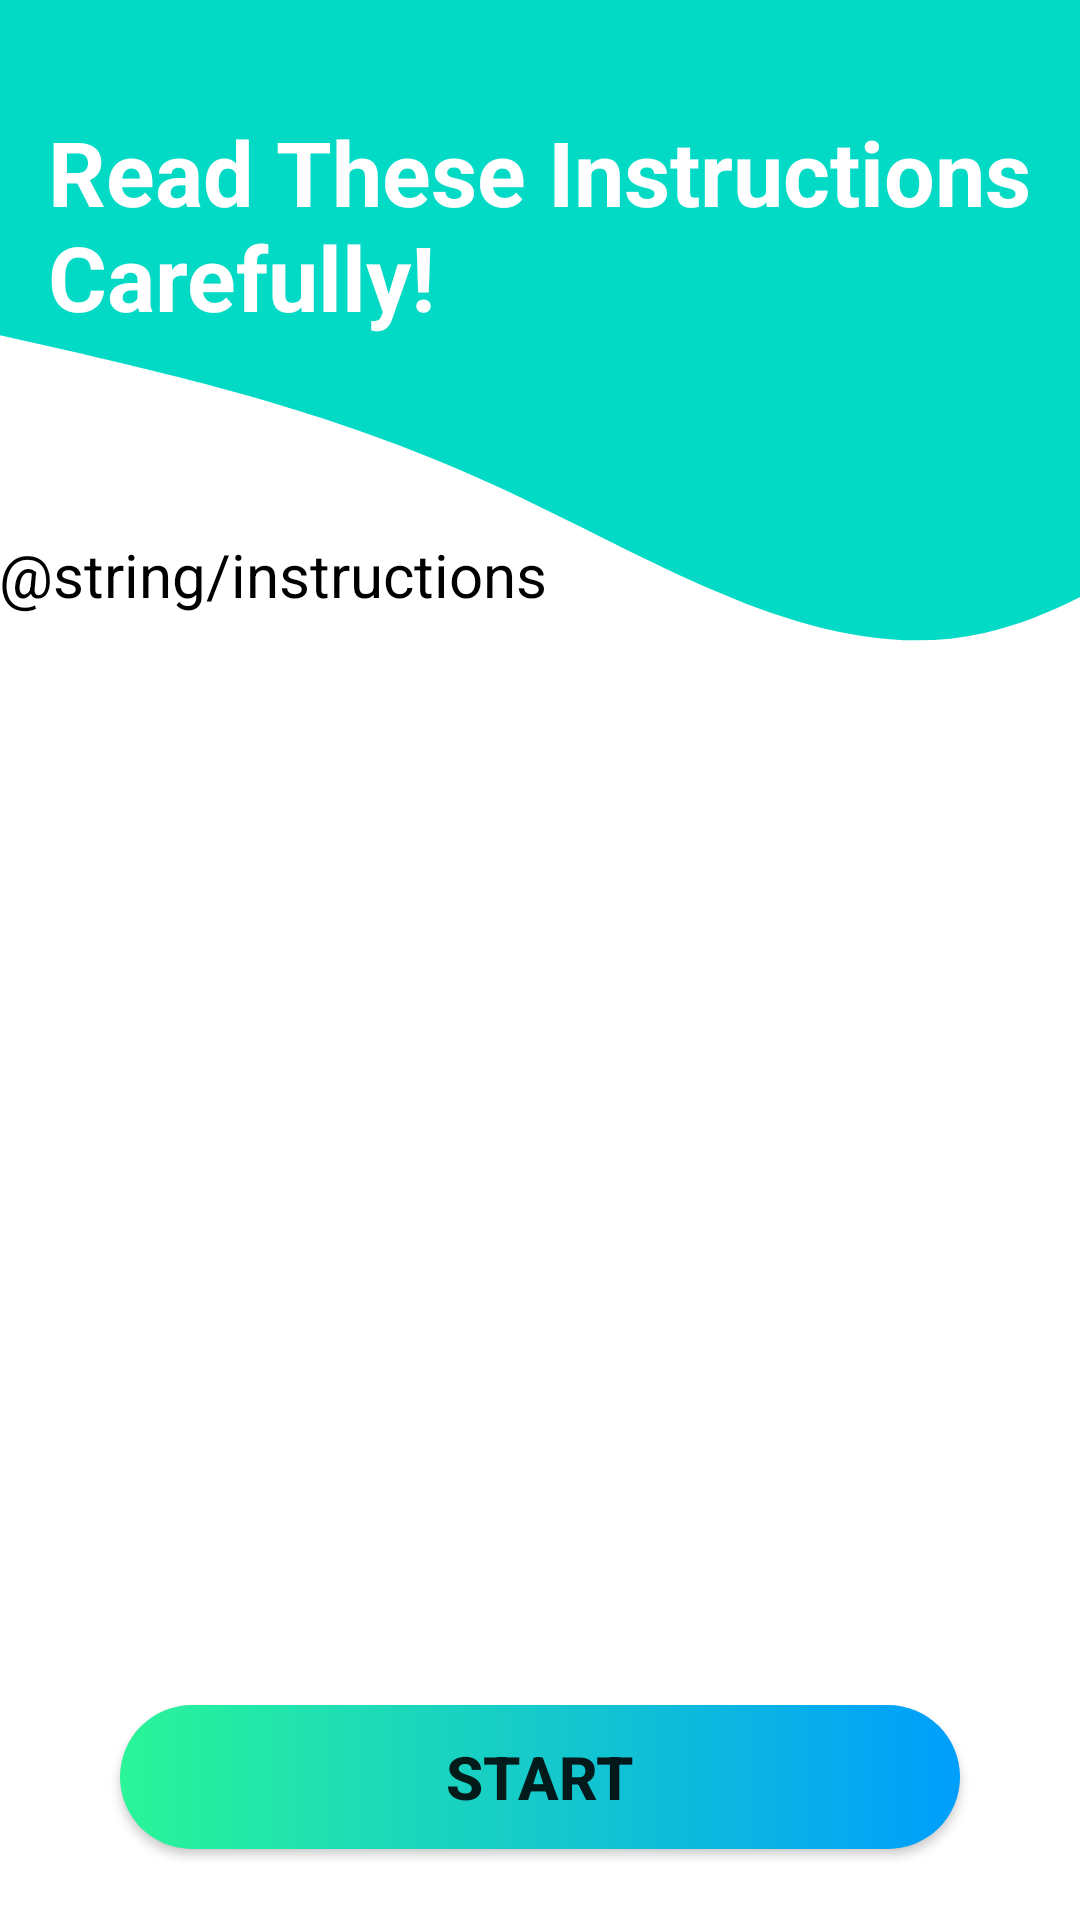

Here is an Android app screen rendered from its layout file. Give the layout XML and the strings, colors and styles it references.
<!-- AndroidManifest.xml: application theme Theme.COEN390_project -->
<!-- res/layout/activity_add_profile_instruction.xml -->
<?xml version="1.0" encoding="utf-8"?>
<androidx.constraintlayout.widget.ConstraintLayout xmlns:android="http://schemas.android.com/apk/res/android"
    xmlns:app="http://schemas.android.com/apk/res-auto"
    xmlns:tools="http://schemas.android.com/tools"
    android:layout_width="match_parent"
    android:layout_height="match_parent"
    android:background="@drawable/wave_test_instruction"
    tools:context=".Views.AddProfile_Instruction">

    <View
        android:id="@+id/topview_instructions"
        android:layout_width="0dp"
        android:layout_height="150dp"
        app:layout_constraintBottom_toBottomOf="parent"
        app:layout_constraintEnd_toEndOf="parent"
        app:layout_constraintHorizontal_bias="0.0"
        app:layout_constraintStart_toStartOf="parent"
        app:layout_constraintTop_toTopOf="parent"
        app:layout_constraintVertical_bias="0.0" />

    <View
        android:id="@+id/view3"
        android:layout_width="0dp"
        android:layout_height="100dp"
        app:layout_constraintBottom_toBottomOf="parent"
        app:layout_constraintEnd_toEndOf="parent"
        app:layout_constraintHorizontal_bias="1.0"
        app:layout_constraintStart_toStartOf="parent"
        app:layout_constraintTop_toBottomOf="@+id/topview_instructions"
        app:layout_constraintVertical_bias="0.0" />

    <TextView
        android:id="@+id/InstructionTitle"
        android:layout_width="wrap_content"
        android:layout_height="wrap_content"
        android:layout_marginStart="16dp"
        android:layout_marginTop="32dp"
        android:text="Read These Instructions Carefully!"
        android:textColor="@color/white"
        android:textSize="30sp"
        android:textStyle="bold"
        app:layout_constraintBottom_toBottomOf="@+id/topview_instructions"
        app:layout_constraintEnd_toEndOf="@+id/topview_instructions"
        app:layout_constraintHorizontal_bias="0.0"
        app:layout_constraintStart_toStartOf="@+id/topview_instructions"
        app:layout_constraintTop_toTopOf="@+id/topview_instructions"
        app:layout_constraintVertical_bias="0.121" />

    <TextView
        android:id="@+id/myTextView"
        android:layout_width="362dp"
        android:layout_height="414dp"
        android:text="@string/instructions"
        android:textColor="@color/black"
        android:textSize="20dp"
        app:layout_constraintBottom_toBottomOf="parent"
        app:layout_constraintEnd_toEndOf="parent"
        app:layout_constraintHorizontal_bias="0.489"
        app:layout_constraintStart_toStartOf="parent"
        app:layout_constraintTop_toTopOf="parent"
        app:layout_constraintVertical_bias="0.788" />

    <Button
        android:id="@+id/create_button"
        android:layout_width="0dp"
        android:layout_height="wrap_content"
        android:layout_marginStart="40dp"
        android:layout_marginEnd="40dp"
        android:background="@drawable/round_border_button"
        app:backgroundTint="@null"
        android:text="Start"
        android:textSize="20sp"
        android:textStyle="bold"
        app:layout_constraintBottom_toBottomOf="parent"
        app:layout_constraintEnd_toEndOf="parent"
        app:layout_constraintStart_toStartOf="parent"
        app:layout_constraintTop_toTopOf="parent"
        app:layout_constraintVertical_bias="0.96" />
</androidx.constraintlayout.widget.ConstraintLayout>
<!-- resources referenced by this layout -->
<resources>
  <color name="black">#FF000000</color>
  <color name="white">#FFFFFFFF</color>
  <!-- drawable round_border_button (drawable) -->
  <?xml version="1.0" encoding="utf-8"?>
  <shape xmlns:android="http://schemas.android.com/apk/res/android">
      <gradient
          android:startColor="#2af598"
          android:endColor="#009efd"/>
      <corners android:radius="100dp"/>
  
  </shape>
  <!-- drawable wave_test_instruction (drawable) -->
  <vector xmlns:android="http://schemas.android.com/apk/res/android"
      android:width="1440dp"
      android:height="320dp"
      android:viewportWidth="790"
      android:viewportHeight="550">
    <path
        android:pathData="M0,96L60,101.3C120,107,240,117,360,138.7C480,160,600,192,720,181.3C840,171,960,117,1080,112C1200,107,1320,149,1380,170.7L1440,192L1440,0L1380,0C1320,0,1200,0,1080,0C960,0,840,0,720,0C600,0,480,0,360,0C240,0,120,0,60,0L0,0Z"
        android:fillColor="@color/light_blue"/>
  </vector>
  <style name="Theme.COEN390_project" parent="Theme.MaterialComponents.DayNight.DarkActionBar">
          
          <item name="colorPrimary">@color/purple_500</item>
          <item name="colorPrimaryVariant">@color/purple_700</item>
          <item name="colorOnPrimary">@color/white</item>
          
          <item name="colorSecondary">@color/teal_200</item>
          <item name="colorSecondaryVariant">@color/teal_700</item>
          <item name="colorOnSecondary">@color/black</item>
          
          <item name="android:statusBarColor">?attr/colorPrimaryVariant</item>
          
      </style>
  <color name="light_blue">#FF03DAC5</color>
  <color name="purple_500">#FF6200EE</color>
  <color name="purple_700">#FF3700B3</color>
  <color name="teal_200">#FF03DAC5</color>
  <color name="teal_700">#FF018786</color>
</resources>
